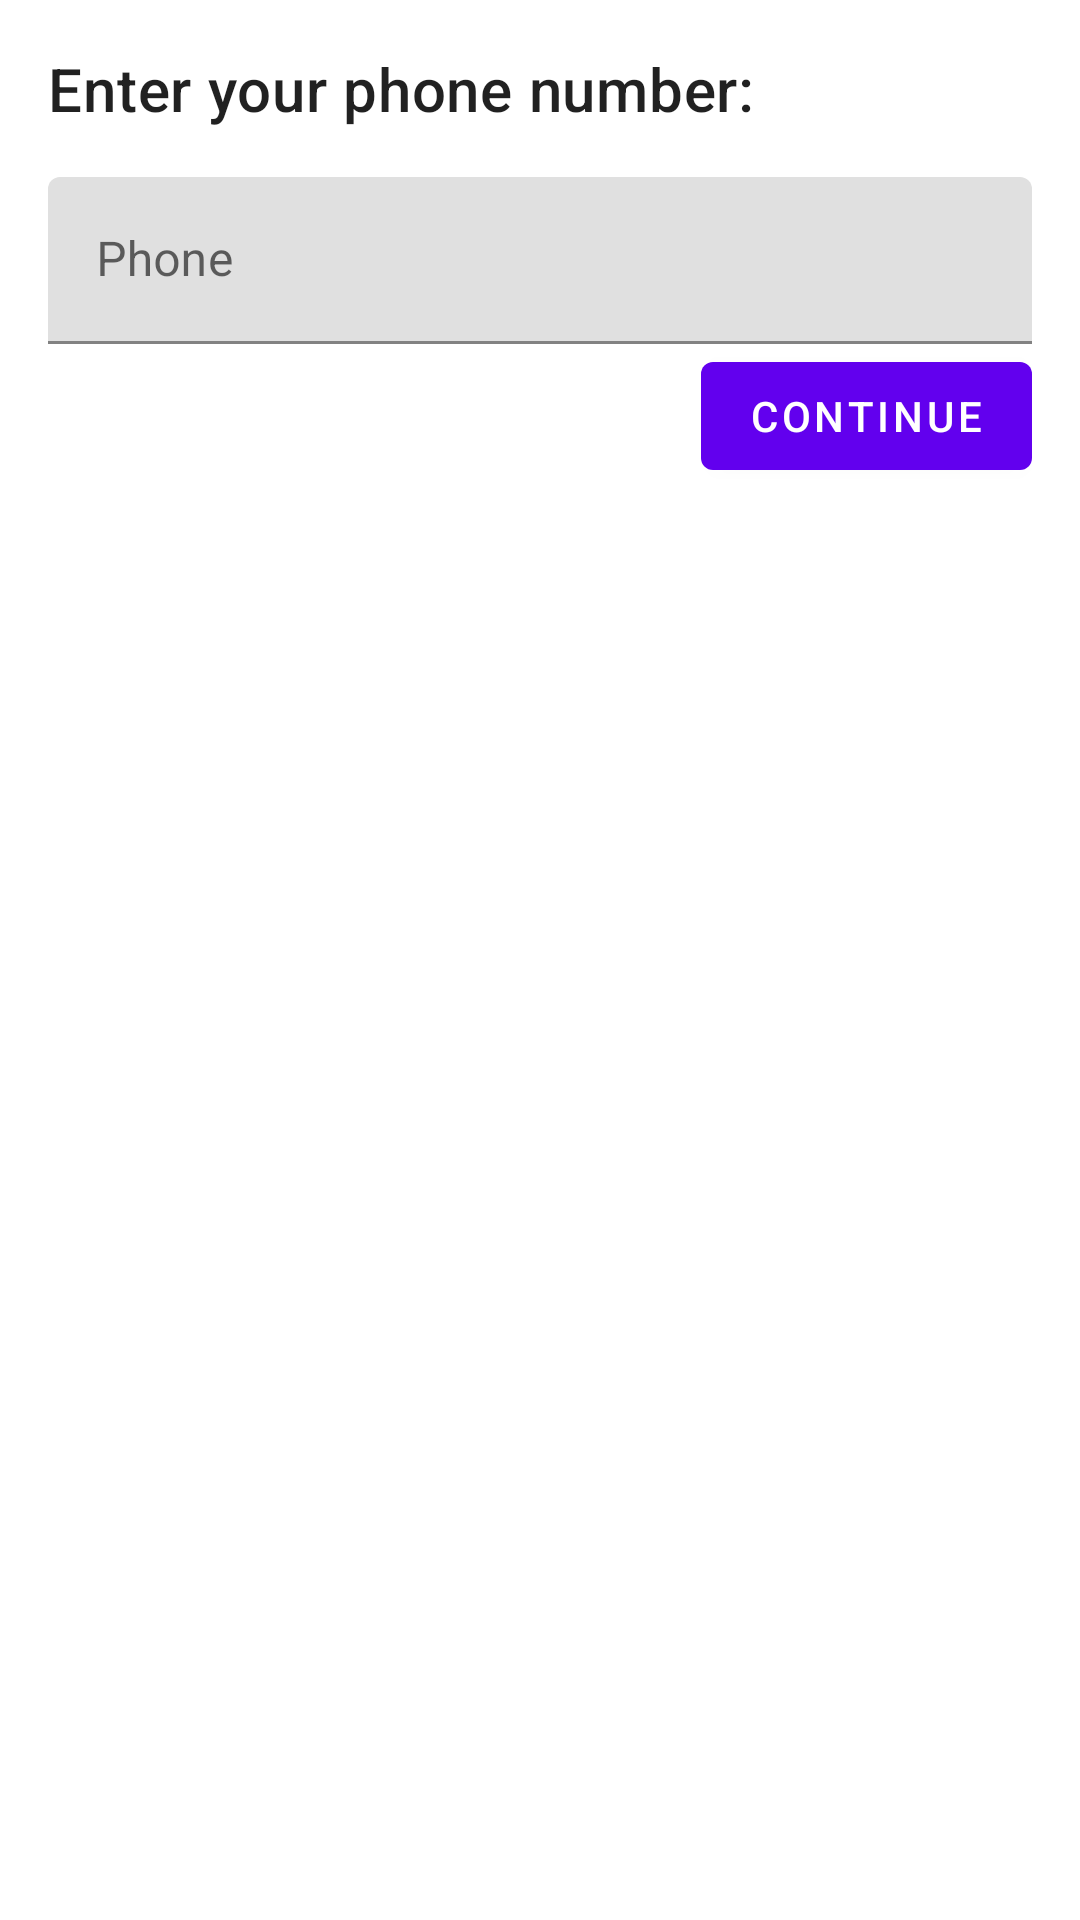

This screen was rendered from an Android layout file. Write that file and the resources it references.
<!-- AndroidManifest.xml: application theme Theme.GUISBA -->
<!-- res/layout/activity_nequi2.xml -->
<?xml version="1.0" encoding="utf-8"?>
<LinearLayout xmlns:android="http://schemas.android.com/apk/res/android"
    android:layout_width="match_parent"
    android:layout_height="match_parent"
    android:orientation="vertical"
    android:padding="16dp">

    <com.google.android.material.textview.MaterialTextView
        android:id="@+id/text_view"
        android:layout_width="wrap_content"
        android:layout_height="wrap_content"
        android:text="Enter your phone number:"
        android:textAppearance="@style/TextAppearance.MaterialComponents.Headline6" />

    <com.google.android.material.textfield.TextInputLayout
        android:id="@+id/phone_input_layout"
        android:layout_width="match_parent"
        android:layout_height="wrap_content"
        android:layout_marginTop="16dp"
        android:hint="Phone">

        <com.google.android.material.textfield.TextInputEditText
            android:id="@+id/phone_edit_text"
            android:layout_width="match_parent"
            android:layout_height="wrap_content"
            android:inputType="number"
            android:maxLength="10" />

    </com.google.android.material.textfield.TextInputLayout>

    <com.google.android.material.button.MaterialButton
        android:id="@+id/button"
        android:layout_width="wrap_content"
        android:layout_height="wrap_content"
        android:layout_gravity="end"
        android:text="Continue"
        android:textAppearance="@style/TextAppearance.MaterialComponents.Button" />

</LinearLayout>
<!-- resources referenced by this layout -->
<resources>
  <style name="Theme.GUISBA" parent="Theme.MaterialComponents.DayNight.NoActionBar">
          
          <item name="colorPrimary">@color/purple_500</item>
          <item name="colorPrimaryVariant">@color/purple_700</item>
          <item name="colorOnPrimary">@color/white</item>
          
          <item name="colorSecondary">@color/teal_200</item>
          <item name="colorSecondaryVariant">@color/teal_700</item>
          <item name="colorOnSecondary">@color/black</item>
          
          <item name="android:statusBarColor">?attr/colorPrimaryVariant</item>
          
      </style>
  <!-- not gathered from this repository: default colours our renderer supplied (Android Studio template values) -->
  <color name="purple_500">#FF6200EE</color>
  <color name="purple_700">#FF3700B3</color>
  <color name="teal_200">#FF03DAC5</color>
  <color name="teal_700">#FF018786</color>
  <color name="black">#FF000000</color>
  <color name="white">#FFFFFFFF</color>
</resources>
